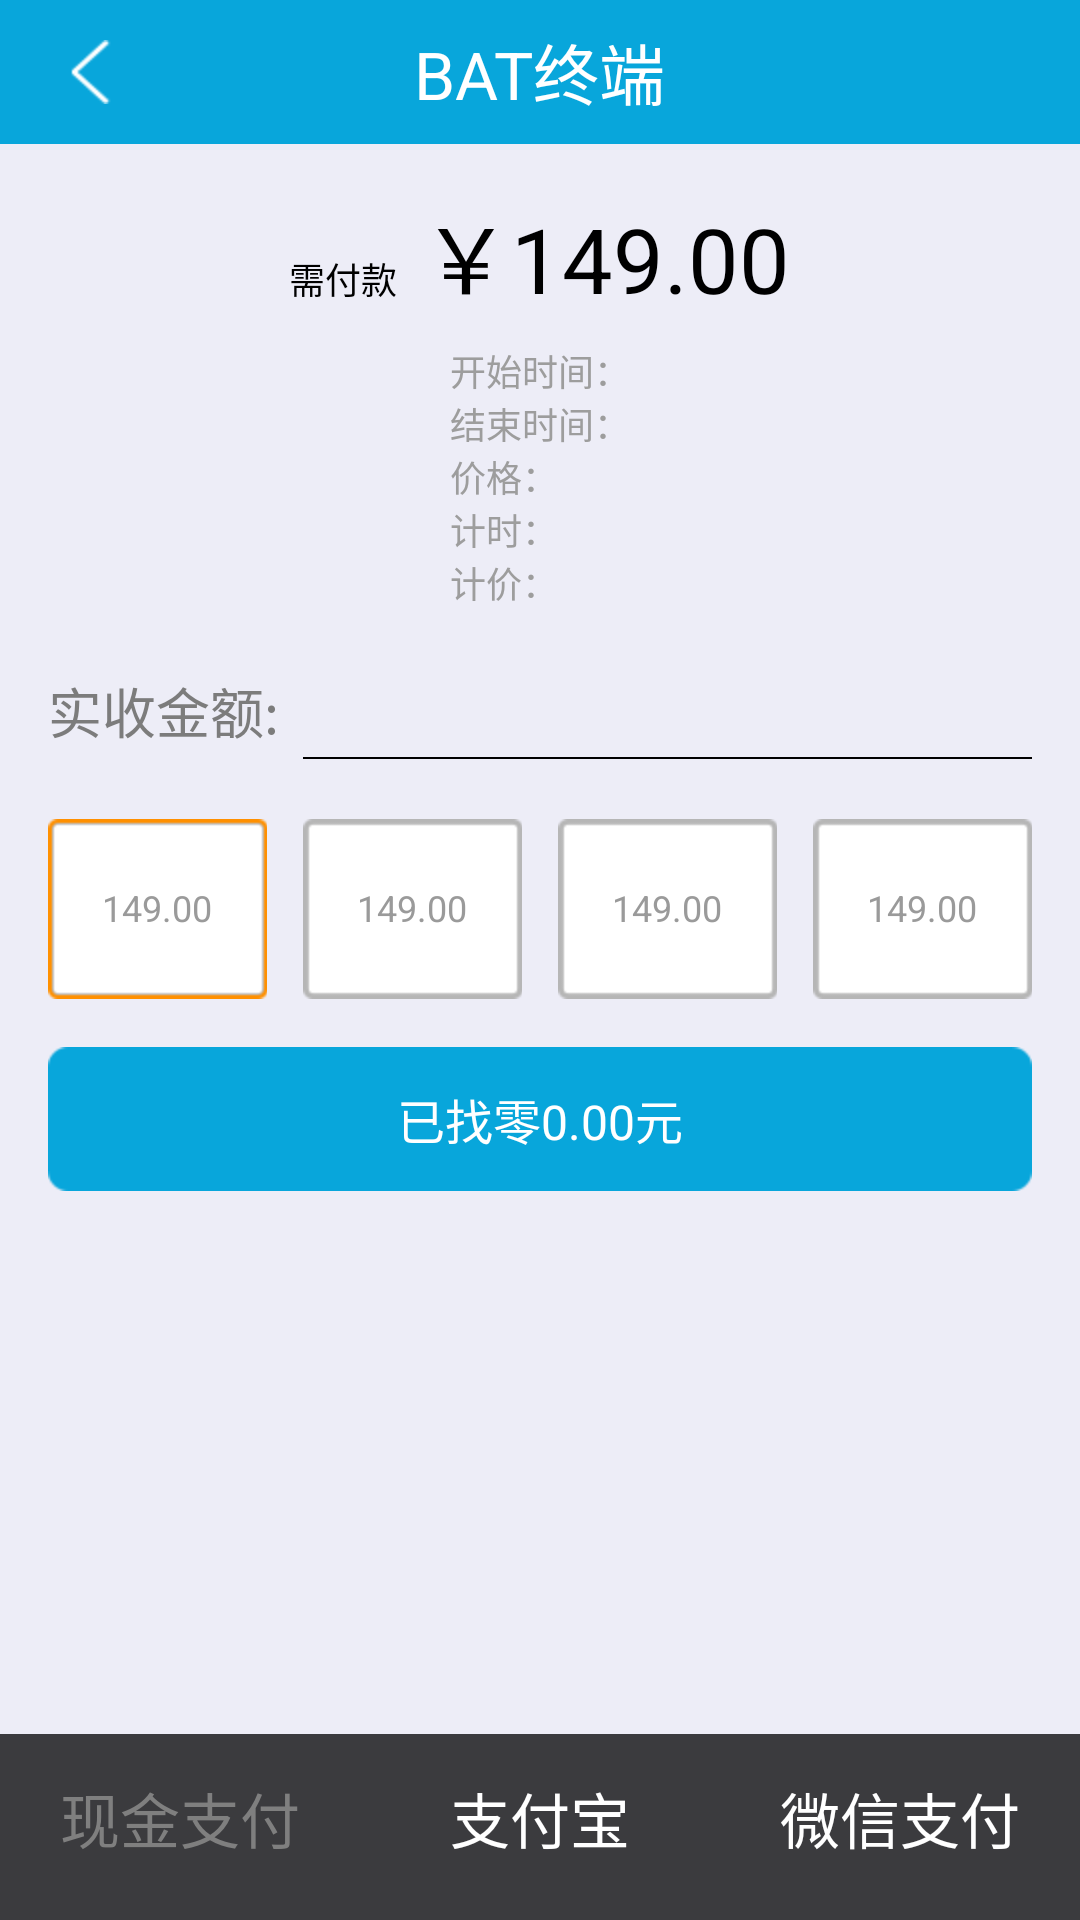

Android layout source for this screen:
<!-- AndroidManifest.xml: application theme android:Theme.Black.NoTitleBar -->
<!-- res/layout/activity_pay.xml -->
<RelativeLayout xmlns:android="http://schemas.android.com/apk/res/android"
    android:id="@+id/container"
    android:layout_width="match_parent"
    android:layout_height="match_parent"
    android:background="@color/gededf7" >

    <include
        android:id="@+id/top_bar"
        layout="@layout/top_bar" />

    <RadioGroup
        android:id="@+id/rg_paymethod"
        android:layout_width="match_parent"
        android:layout_height="62dp"
        android:layout_alignParentBottom="true"
        android:background="#3B3B3E"
        android:orientation="horizontal"
        android:paddingBottom="6dp" >

        <RadioButton
            android:id="@+id/rb_cash_pay"
            android:layout_width="0dp"
            android:layout_height="match_parent"
            android:layout_weight="1"
            android:background="@null"
            android:button="@null"
            android:checked="true"
            android:gravity="center"
            android:text="现金支付"
            android:textColor="@drawable/pay_txt_selector"
            android:textSize="20sp" />

        <RadioButton
            android:id="@+id/rb_ali_pay"
            android:layout_width="0dp"
            android:layout_height="match_parent"
            android:layout_weight="1"
            android:background="@null"
            android:button="@null"
            android:gravity="center"
            android:text="支付宝"
            android:textColor="@drawable/pay_txt_selector"
            android:textSize="20sp" />

        <RadioButton
            android:id="@+id/rb_union_pay"
            android:layout_width="0dp"
            android:layout_height="match_parent"
            android:layout_weight="1"
            android:background="@null"
            android:button="@null"
            android:gravity="center"
            android:text="微信支付"
            android:textColor="@drawable/pay_txt_selector"
            android:textSize="20sp" />
    </RadioGroup>
    
    <ScrollView
        android:layout_width="match_parent"
        android:layout_height="wrap_content"
        android:layout_below="@id/top_bar"
        android:layout_above="@id/rg_paymethod"
        android:layout_marginTop="15dp">

        <RelativeLayout
            android:layout_width="match_parent"
            android:layout_height="wrap_content" >

            <LinearLayout
                android:id="@+id/pay_money_show_area"
                android:layout_width="wrap_content"
                android:layout_height="wrap_content"
                android:layout_centerHorizontal="true"
                android:orientation="horizontal" >

                <TextView
                    style="@style/text_s_com_style"
                    android:text="需付款"
                    android:textSize="12sp" />

                <TextView
                    android:id="@+id/need_money_tv"
                    style="@style/text_b_com_style"
                    android:layout_marginLeft="8dp"
                    android:text="￥149.00"
                    android:textSize="30sp" />
            </LinearLayout>

            <LinearLayout
                android:id="@+id/money_details_area"
                android:layout_width="wrap_content"
                android:layout_height="wrap_content"
                android:layout_below="@id/pay_money_show_area"
                android:layout_centerHorizontal="true"
                android:layout_marginTop="8dp"
                android:gravity="left"
                android:orientation="vertical" >

                <TextView
                    android:id="@+id/starttime_pay_tv"
                    style="@style/text_s_com_style"
                    android:text="开始时间："
                    android:textColor="#9d9d9d"
                    android:textSize="12sp" />

                <TextView
                    android:id="@+id/endtime_pay_tv"
                    style="@style/text_b_com_style"
                    android:text="结束时间："
                    android:textColor="#9d9d9d"
                    android:textSize="12sp" />

                <TextView
                    android:id="@+id/price_pay_tv"
                    style="@style/text_b_com_style"
                    android:text="价格："
                    android:textColor="#9d9d9d"
                    android:textSize="12sp" />

                <TextView
                    android:id="@+id/time_pay_tv"
                    style="@style/text_b_com_style"
                    android:text="计时："
                    android:textColor="#9d9d9d"
                    android:textSize="12sp" />

                <TextView
                    android:id="@+id/totalPrice_pay_tv"
                    style="@style/text_b_com_style"
                    android:text="计价："
                    android:textColor="#9d9d9d"
                    android:textSize="12sp" />
            </LinearLayout>

            <LinearLayout
                android:id="@+id/cash_panel"
                android:layout_width="match_parent"
                android:layout_height="match_parent"
                android:layout_below="@id/money_details_area"
                android:orientation="vertical" >

                <LinearLayout
                    android:id="@+id/money_input_area"
                    android:layout_width="match_parent"
                    android:layout_height="48dp"
                    android:layout_marginTop="10dp"
                    android:gravity="center_vertical"
                    android:paddingLeft="16dp"
                    android:paddingRight="16dp" >

                    <TextView
                        style="@style/text_m_com_style"
                        android:text="实收金额:"
                        android:textColor="@color/g7c7c7c" />

                    <EditText
                        android:id="@+id/real_money_et"
                        style="@style/edit_line_style"
                        android:layout_marginBottom="8dp"
                        android:layout_marginLeft="8dp"
                        android:layout_marginTop="8dp"
                        android:gravity="right|center_vertical"
                        android:inputType="numberDecimal"
                        android:maxLength="10"
                        android:textSize="20sp" />
                </LinearLayout>

                <RadioGroup
                    android:id="@+id/default_money_area"
                    android:layout_width="match_parent"
                    android:layout_height="60dp"
                    android:layout_marginLeft="16dp"
                    android:layout_marginRight="16dp"
                    android:layout_marginTop="12dp"
                    android:orientation="horizontal" >

                    <RadioButton
                        android:id="@+id/rb1"
                        android:layout_width="0dp"
                        android:layout_height="60dp"
                        android:layout_weight="1"
                        android:background="@drawable/radio_selector"
                        android:button="@null"
                        android:checked="true"
                        android:gravity="center"
                        android:text="149.00"
                        android:textColor="#9a9a9a"
                        android:textSize="12sp" />

                    <RadioButton
                        android:id="@+id/rb2"
                        android:layout_width="0dp"
                        android:layout_height="60dp"
                        android:layout_marginLeft="12dp"
                        android:layout_weight="1"
                        android:background="@drawable/radio_selector"
                        android:button="@null"
                        android:gravity="center"
                        android:text="149.00"
                        android:textColor="#9a9a9a"
                        android:textSize="12sp" />

                    <RadioButton
                        android:id="@+id/rb3"
                        android:layout_width="0dp"
                        android:layout_height="60dp"
                        android:layout_marginLeft="12dp"
                        android:layout_weight="1"
                        android:background="@drawable/radio_selector"
                        android:button="@null"
                        android:gravity="center"
                        android:text="149.00"
                        android:textColor="#9a9a9a"
                        android:textSize="12sp" />

                    <RadioButton
                        android:id="@+id/rb4"
                        android:layout_width="0dp"
                        android:layout_height="60dp"
                        android:layout_marginLeft="12dp"
                        android:layout_weight="1"
                        android:background="@drawable/radio_selector"
                        android:button="@null"
                        android:gravity="center"
                        android:text="149.00"
                        android:textColor="#9a9a9a"
                        android:textSize="12sp" />
                </RadioGroup>

                <Button
                    android:id="@+id/btn_pay_confirm"
                    style="@style/btn_com_style"
                    android:layout_marginLeft="16dp"
                    android:layout_marginRight="16dp"
                    android:layout_marginTop="16dp"
                    android:text="已找零0.00元"
                    android:textSize="@dimen/s_textsize" />
            </LinearLayout>

            <LinearLayout
                android:id="@+id/ali_panel"
                android:layout_width="match_parent"
                android:layout_height="match_parent"
                android:layout_below="@id/money_details_area"
                android:gravity="center_horizontal"
                android:orientation="vertical"
                android:visibility="gone" >

                <ImageView
                    android:id="@+id/imageview"
                    android:layout_width="200dp"
                    android:layout_height="200dp"
                    android:scaleType="fitXY" />
            </LinearLayout>
        </RelativeLayout>
    </ScrollView>

</RelativeLayout>
<!-- res/layout/top_bar.xml (included above) -->
<?xml version="1.0" encoding="utf-8"?>

<LinearLayout xmlns:android="http://schemas.android.com/apk/res/android"
    android:layout_width="fill_parent"
    android:layout_height="wrap_content"
    android:orientation="vertical" >

    <RelativeLayout
        android:id="@+id/container"
        android:layout_width="match_parent"
        android:layout_height="48dp"
        android:background="#08a6db" >

        <ImageView
            android:id="@+id/left_img"
            android:layout_width="60dp"
            android:layout_height="match_parent"
            android:layout_alignParentLeft="true"
            android:contentDescription="@null"
            android:scaleType="center"
            android:src="@drawable/icon_fanhui_default"
            android:visibility="visible" />

        <TextView
            android:id="@+id/page_title"
            android:layout_width="wrap_content"
            android:layout_height="wrap_content"
            android:layout_centerInParent="true"
            android:text="BAT终端"
            android:textColor="#ffffff"
            android:textSize="22sp" />

        <LinearLayout
            android:id="@+id/right_ly"
            android:layout_width="60dp"
            android:layout_height="match_parent"
            android:layout_alignParentRight="true"
            android:layout_centerVertical="true"
            android:gravity="center"
            android:orientation="horizontal" 
            >

            <TextView
                android:id="@+id/right_txt"
                android:layout_width="wrap_content"
                android:layout_height="wrap_content"
                android:text=""
                android:textColor="#ffffff"
                android:textSize="16sp" />

            <ImageView
                android:id="@+id/right_img"
                android:layout_width="wrap_content"
                android:layout_height="wrap_content"
                android:contentDescription="@null"
                android:scaleType="center"
                android:visibility="gone" />
        </LinearLayout>

        <RelativeLayout
            android:id="@+id/center_rl"
            android:layout_width="fill_parent"
            android:layout_height="match_parent"
            android:layout_toLeftOf="@id/right_ly"
            android:layout_toRightOf="@id/left_img"
            android:visibility="gone" >

            <ImageView
                android:id="@+id/center_clear"
                android:layout_width="wrap_content"
                android:layout_height="wrap_content"
                android:layout_alignParentRight="true"
                android:layout_centerVertical="true"
                android:contentDescription="@null"
                android:scaleType="center"
                android:src="@drawable/imgbtn_shanchu_selector" />

            <EditText
                android:id="@+id/center_edit"
                style="@style/edit_line_style"
                android:layout_marginBottom="10dp"
                android:layout_marginTop="10dp"
                android:layout_toLeftOf="@id/center_clear"
                android:drawableLeft="@drawable/icon_sousuo_default"
                android:drawablePadding="8dp"
                android:gravity="center_vertical"
                android:hint="请输入订单号"
                android:textColor="@color/gffffff"
                android:maxLength="20"
                android:textSize="16sp" />

            <View
                style="@style/line_white"
                android:layout_alignParentBottom="true"
                android:layout_marginBottom="8dp" />
        </RelativeLayout>
    </RelativeLayout>

    <LinearLayout
        android:id="@+id/search_ly"
        android:layout_width="fill_parent"
        android:layout_height="@dimen/row_com_height"
        android:background="@color/white"
        android:gravity="center_vertical"
        android:orientation="horizontal"
        android:visibility="gone" >

        <ImageView
            android:layout_width="wrap_content"
            android:layout_height="wrap_content"
            android:layout_marginLeft="12dp"
            android:layout_marginRight="12dp"
            android:contentDescription="@null"
            android:scaleType="center"
            android:src="@drawable/img_sousuo" />

        <TextView
            style="@style/text_com_style"
            android:text="搜索:"
            android:textColor="@color/black" />

        <TextView
            android:id="@+id/txt_search"
            style="@style/text_com_style"
            android:text=""
            android:textColor="@color/g2981fd"
            android:textSize="16sp" />
    </LinearLayout>

</LinearLayout>
<!-- resources referenced by this layout -->
<resources>
  <color name="black">#000000</color>
  <color name="g2981fd">#2981fd</color>
  <color name="g7c7c7c">#7c7c7c</color>
  <color name="gededf7">#ededf7</color>
  <color name="gffffff">#ffffff</color>
  <color name="white">#ffffff</color>
  <dimen name="row_com_height">48dp</dimen>
  <dimen name="s_textsize">16sp</dimen>
  <!-- drawable imgbtn_shanchu_selector (drawable) -->
  <?xml version="1.0" encoding="UTF-8"?>
  
  <selector xmlns:android="http://schemas.android.com/apk/res/android">
      <item android:state_pressed="false" android:drawable="@drawable/icon_shanchu_default"/>
      <item android:state_pressed="true" android:drawable="@drawable/icon_shanchu_pressed"/>
  </selector>
  <!-- drawable pay_txt_selector (drawable) -->
  <?xml version="1.0" encoding="UTF-8"?>
  
  <selector xmlns:android="http://schemas.android.com/apk/res/android">
      <item android:state_checked="false" android:color="@color/white"/>
      <item android:state_checked="true" android:color="@color/g7f7f7f"/>
  </selector>
  <!-- drawable radio_selector (drawable) -->
  <?xml version="1.0" encoding="UTF-8"?>
  
  <selector xmlns:android="http://schemas.android.com/apk/res/android">
  
      <item android:drawable="@drawable/img_kuang" android:state_checked="false"/>
      <item android:drawable="@drawable/img_kuang1" android:state_checked="true"/>
  
  </selector>
  <style name="btn_com_style">
          <item name="android:layout_width">match_parent</item>
          <item name="android:layout_height">@dimen/btn_com_height</item>
          <item name="android:textSize">@dimen/m_textsize</item>
          <item name="android:textColor">@color/white</item>
          <item name="android:background">@drawable/btn_login_selector</item>
          <item name="android:gravity">center</item>
      </style>
  <style name="line_white" parent="line">
          <item name="android:background">@color/white</item>
      </style>
  <style name="text_b_com_style" parent="text_com_style">
          <item name="android:textSize">@dimen/b_textsize</item>
      </style>
  <style name="text_com_style">
          <item name="android:layout_width">wrap_content</item>
          <item name="android:layout_height">wrap_content</item>
          <item name="android:textSize">18sp</item>
          <item name="android:textColor">@color/g000000</item>
          <item name="android:singleLine">true</item>
      </style>
  <style name="text_m_com_style" parent="text_com_style">
          <item name="android:textSize">@dimen/m_textsize</item>
      </style>
  <style name="text_s_com_style" parent="text_com_style">
          <item name="android:textSize">@dimen/s_textsize</item>
      </style>
  <color name="g7f7f7f">#7f7f7f</color>
  <dimen name="btn_com_height">48dp</dimen>
  <dimen name="m_textsize">18sp</dimen>
  <!-- drawable btn_login_selector (drawable) -->
  <?xml version="1.0" encoding="UTF-8"?>
  
  <selector xmlns:android="http://schemas.android.com/apk/res/android">
      <item android:state_pressed="false" android:drawable="@drawable/btn_defult"/>
      <item android:state_pressed="true" android:drawable="@drawable/btn_focus"/>
  </selector>
  <!-- drawable edit_line_selector (drawable) -->
  <?xml version="1.0" encoding="UTF-8"?>
  
  <selector xmlns:android="http://schemas.android.com/apk/res/android">
      <item android:state_focused="false" android:drawable="@drawable/input_default"/>
      <item android:state_focused="true" android:drawable="@drawable/input_focus"/>
  </selector>
  <color name="g000000">#000000</color>
  <color name="gc5c5c5">#c5c5c5</color>
  <style name="line">
          <item name="android:layout_width">match_parent</item>
          <item name="android:layout_height">1dp</item>
      </style>
  <dimen name="b_textsize">20sp</dimen>
</resources>
